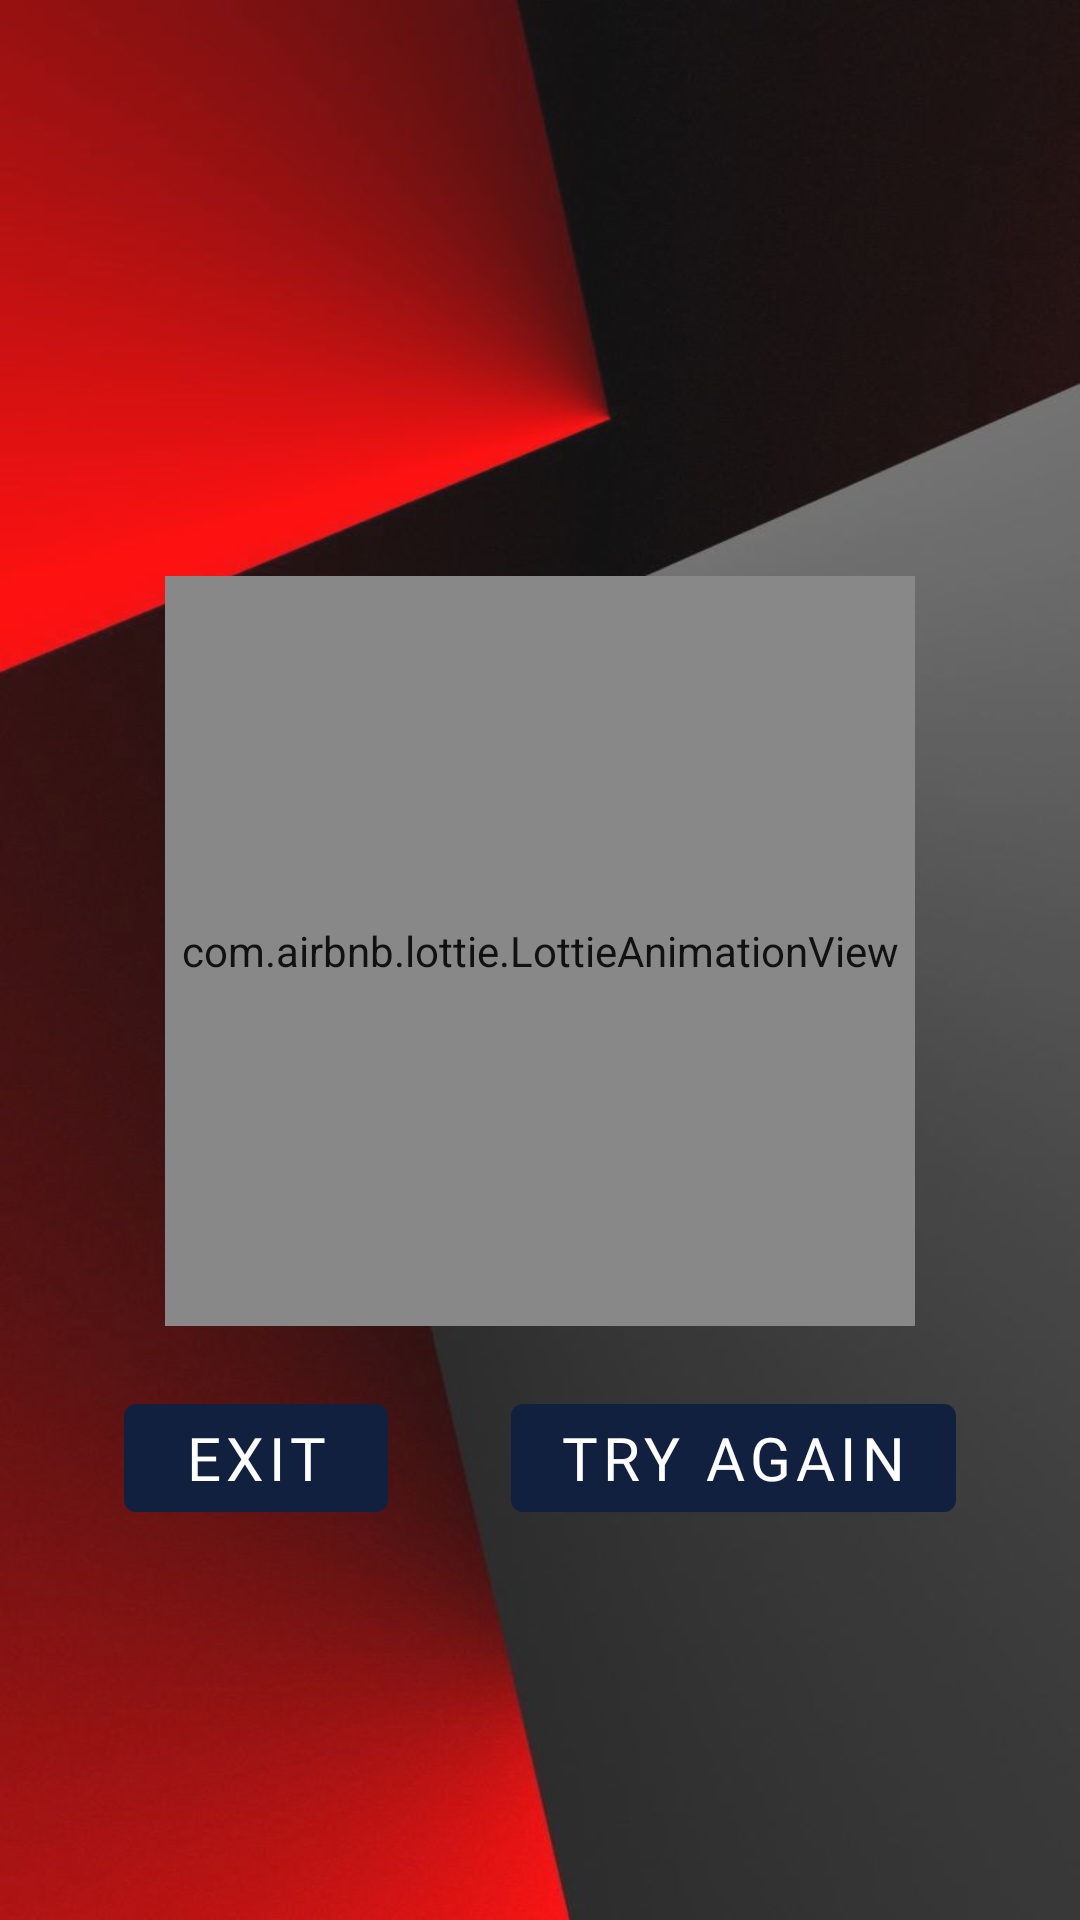

Write the Android layout XML for this screen, with the resource values it uses.
<!-- AndroidManifest.xml: application theme Theme.BrilliantDestiny -->
<!-- res/layout/fragment_endddddd.xml -->
<?xml version="1.0" encoding="utf-8"?>
<androidx.constraintlayout.widget.ConstraintLayout xmlns:android="http://schemas.android.com/apk/res/android"
    xmlns:tools="http://schemas.android.com/tools"
    android:layout_width="match_parent"
    android:background="@drawable/bbbb"
    android:alpha="0.93"
    android:layout_height="match_parent"
    xmlns:app="http://schemas.android.com/apk/res-auto"
    tools:context=".gimi.EnddddddFragment">


    <androidx.constraintlayout.widget.Guideline
        android:id="@+id/guideline_vert_30"
        android:layout_width="wrap_content"
        android:layout_height="wrap_content"
        android:orientation="vertical"
        app:layout_constraintGuide_percent="0.30" />


    <androidx.constraintlayout.widget.Guideline
        android:id="@+id/guideline_vert_20"
        android:layout_width="wrap_content"
        android:layout_height="wrap_content"
        android:orientation="vertical"
        app:layout_constraintGuide_percent="0.20" />

    <androidx.constraintlayout.widget.Guideline
        android:id="@+id/guideline_vert_80"
        android:layout_width="wrap_content"
        android:layout_height="wrap_content"
        android:orientation="vertical"
        app:layout_constraintGuide_percent="0.80" />


    <androidx.constraintlayout.widget.Guideline
        android:id="@+id/guideline_vert_70"
        android:layout_width="wrap_content"
        android:layout_height="wrap_content"
        android:orientation="vertical"
        app:layout_constraintGuide_percent="0.70" />

    <androidx.constraintlayout.widget.Guideline
        android:id="@+id/guideline_vert_05"
        android:layout_width="wrap_content"
        android:layout_height="wrap_content"
        android:orientation="vertical"
        app:layout_constraintGuide_percent="0.05" />

    <androidx.constraintlayout.widget.Guideline
        android:id="@+id/guideline_vert_50"
        android:layout_width="wrap_content"
        android:layout_height="wrap_content"
        android:orientation="vertical"
        app:layout_constraintGuide_percent="0.50" />

    <androidx.constraintlayout.widget.Guideline
        android:id="@+id/guideline_vert_87"
        android:layout_width="wrap_content"
        android:layout_height="wrap_content"
        android:orientation="vertical"
        app:layout_constraintGuide_percent="0.87" />


    <androidx.constraintlayout.widget.Guideline
        android:id="@+id/guideline_vert_95"
        android:layout_width="wrap_content"
        android:layout_height="wrap_content"
        android:orientation="vertical"
        app:layout_constraintGuide_percent="0.95" />

    <androidx.constraintlayout.widget.Guideline
        android:id="@+id/guideline_vert_90"
        android:layout_width="wrap_content"
        android:layout_height="wrap_content"
        android:orientation="vertical"
        app:layout_constraintGuide_percent="0.90" />

    <androidx.constraintlayout.widget.Guideline
        android:id="@+id/guideline_hor_50"
        android:layout_width="wrap_content"
        android:layout_height="wrap_content"
        android:orientation="horizontal"
        app:layout_constraintGuide_percent="0.50" />

    <androidx.constraintlayout.widget.Guideline
        android:id="@+id/guideline_hor_80"
        android:layout_width="wrap_content"
        android:layout_height="wrap_content"
        android:orientation="horizontal"
        app:layout_constraintGuide_percent="0.80" />

    <androidx.constraintlayout.widget.Guideline
        android:id="@+id/guideline_hor_20"
        android:layout_width="wrap_content"
        android:layout_height="wrap_content"
        android:orientation="horizontal"
        app:layout_constraintGuide_percent="0.20" />

    <androidx.constraintlayout.widget.Guideline
        android:id="@+id/guideline_hor_95"
        android:layout_width="wrap_content"
        android:layout_height="wrap_content"
        android:orientation="horizontal"
        app:layout_constraintGuide_percent="0.95" />


    <androidx.constraintlayout.widget.Guideline
        android:id="@+id/guideline_hor_40"
        android:layout_width="wrap_content"
        android:layout_height="wrap_content"
        android:orientation="horizontal"
        app:layout_constraintGuide_percent="0.40" />

    <androidx.constraintlayout.widget.Guideline
        android:id="@+id/guideline_hor_30"
        android:layout_width="wrap_content"
        android:layout_height="wrap_content"
        android:orientation="horizontal"
        app:layout_constraintGuide_percent="0.30" />

    <androidx.constraintlayout.widget.Guideline
        android:id="@+id/guideline_hor_10"
        android:layout_width="wrap_content"
        android:layout_height="wrap_content"
        android:orientation="horizontal"
        app:layout_constraintGuide_percent="0.10" />

    <androidx.constraintlayout.widget.Guideline
        android:id="@+id/guideline_hor_02"
        android:layout_width="wrap_content"
        android:layout_height="wrap_content"
        android:orientation="horizontal"
        app:layout_constraintGuide_percent="0.020" />

    <androidx.constraintlayout.widget.Guideline
        android:id="@+id/guideline_hor_05"
        android:layout_width="wrap_content"
        android:layout_height="wrap_content"
        android:orientation="horizontal"
        app:layout_constraintGuide_percent="0.05" />

    <com.airbnb.lottie.LottieAnimationView
        android:id="@+id/lottie_anim_lose"
        android:layout_width="250dp"
        android:layout_height="250dp"
        app:layout_constraintDimensionRatio="1,2"
        app:layout_constraintEnd_toEndOf="parent"
        app:layout_constraintStart_toStartOf="parent"
        app:layout_constraintTop_toTopOf="@id/guideline_hor_30"
        app:lottie_autoPlay="true"
        app:lottie_loop="true"
        app:lottie_rawRes="@raw/vin" />

    <com.google.android.material.button.MaterialButton
        android:id="@+id/btn_try_again"
        android:layout_width="wrap_content"
        android:layout_height="wrap_content"
        android:layout_marginTop="20dp"
        android:layout_marginBottom="16dp"
        android:fontFamily="@font/montserrat_black"
        android:text="try again"
        android:textAllCaps="true"
        android:textColor="@color/white"
        android:textSize="20sp"
        app:layout_constraintEnd_toEndOf="parent"
        app:layout_constraintStart_toEndOf="@id/btn_exit"
        app:layout_constraintTop_toBottomOf="@id/lottie_anim_lose" />

    <com.google.android.material.button.MaterialButton
        android:id="@+id/btn_exit"
        android:layout_width="wrap_content"
        android:layout_height="wrap_content"
        android:layout_marginTop="20dp"
        android:layout_marginBottom="16dp"
        android:fontFamily="@font/montserrat_black"
        android:text="exit"
        android:textAllCaps="true"
        android:textColor="@color/white"
        android:textSize="20sp"
        app:layout_constraintEnd_toEndOf="parent"
        app:layout_constraintStart_toStartOf="parent"
        app:layout_constraintEnd_toStartOf="@id/btn_try_again"
        app:layout_constraintTop_toBottomOf="@id/lottie_anim_lose" />






</androidx.constraintlayout.widget.ConstraintLayout>
<!-- resources referenced by this layout -->
<resources>
  <color name="white">#FFFFFFFF</color>
  <!-- drawable bbbb: jpg bitmap (drawable, 31163 bytes) -->
  <style name="Theme.BrilliantDestiny" parent="Theme.MaterialComponents.DayNight.NoActionBar">
          
          <item name="colorPrimary">@color/purple_500</item>
          <item name="colorPrimaryVariant">@color/black</item>
          <item name="colorOnPrimary">@color/white</item>
          
          <item name="colorSecondary">@color/teal_200</item>
          <item name="colorSecondaryVariant">@color/teal_700</item>
          <item name="colorOnSecondary">@color/black</item>
          
          <item name="android:statusBarColor">?attr/colorPrimaryVariant</item>
          
      </style>
  <color name="purple_500">#011032</color>
  <color name="black">#FF000000</color>
  <color name="teal_200">#FF03DAC5</color>
  <color name="teal_700">#FF018786</color>
</resources>
